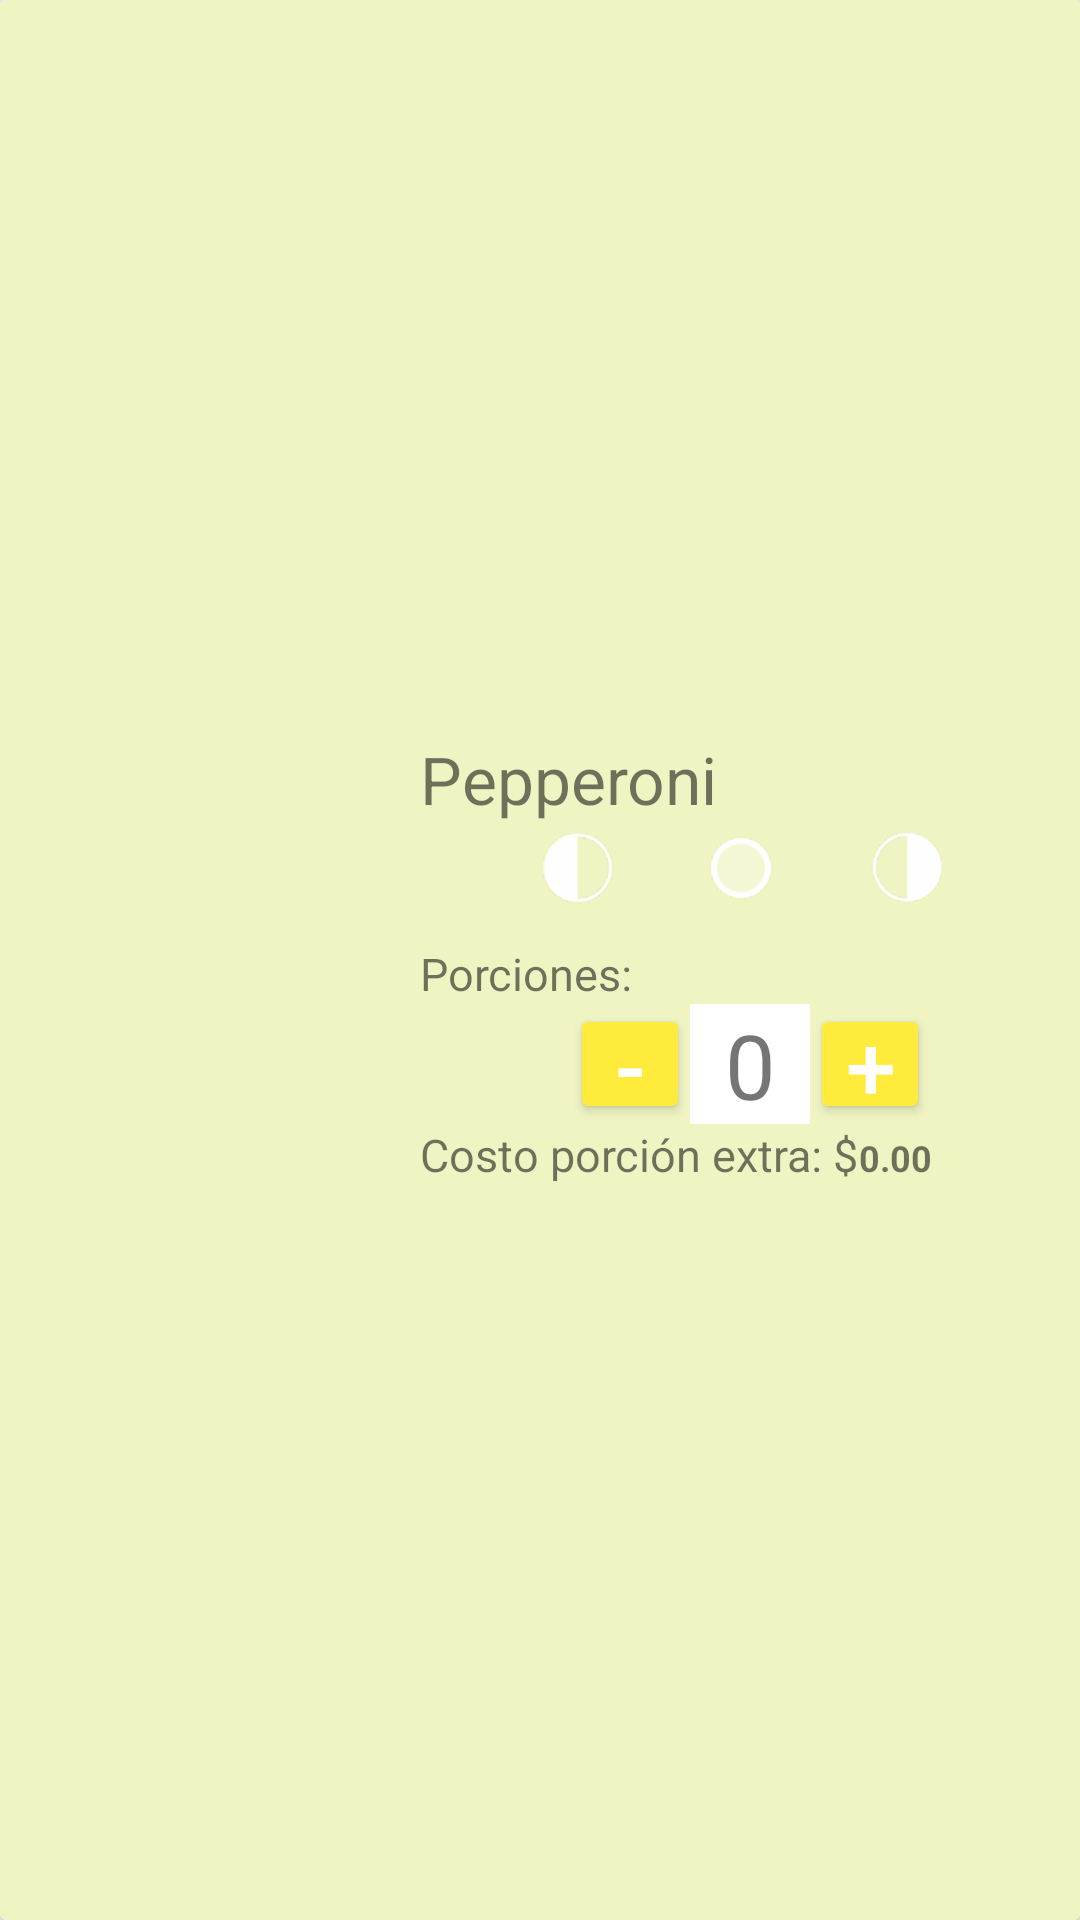

This screen was rendered from an Android layout file. Write that file and the resources it references.
<!-- AndroidManifest.xml: application theme AppTheme -->
<!-- res/layout/cardview_extras.xml -->
<?xml version="1.0" encoding="utf-8"?>
<android.support.v7.widget.CardView
    xmlns:android="http://schemas.android.com/apk/res/android"
    android:layout_width="match_parent"
    android:layout_height="@dimen/cardview_height"
    android:layout_marginBottom="@dimen/cards_padding_bottom">

    <FrameLayout
        android:layout_width="match_parent"
        android:layout_height="match_parent">

        <LinearLayout
            android:layout_width="match_parent"
            android:layout_height="match_parent"
            android:orientation="horizontal"
            android:background="@color/ColorBackground">

            <ImageView
                android:id="@+id/ExtraIngredientPicture"
                android:layout_width="135dp"
                android:layout_height="135dp"
                android:layout_marginTop="@dimen/lateral_margin"
                android:layout_marginBottom="@dimen/lateral_margin"
                android:layout_gravity="center"/>

            <LinearLayout
                android:layout_width="match_parent"
                android:layout_height="match_parent"
                android:orientation="vertical"
                android:gravity="center"
                android:layout_marginLeft="5dp">

                <TextView
                    android:id="@+id/ExtraIngredientTittle"
                    android:layout_width="match_parent"
                    android:layout_height="wrap_content"
                    android:text="Pepperoni"
                    android:textSize="@dimen/subtitles_size"/>

                <RadioGroup
                    android:layout_width="match_parent"
                    android:layout_height="wrap_content"
                    android:orientation="horizontal"
                    android:gravity="center">

                    <RadioButton
                        android:id="@+id/leftside_pizza"
                        android:layout_width="@dimen/circle_pizza"
                        android:layout_height="@dimen/circle_pizza"
                        android:button="@drawable/left_checkbox_pizza"/>

                    <RadioButton
                        android:id="@+id/center_pizza"
                        android:layout_width="@dimen/circle_pizza"
                        android:layout_height="@dimen/circle_pizza"
                        android:layout_marginLeft="@dimen/lateral_margin"
                        android:layout_marginRight="@dimen/lateral_margin"
                        android:button="@drawable/center_checkbox_pizza"/>

                    <RadioButton
                        android:id="@+id/rightside_pizza"
                        android:layout_width="@dimen/circle_pizza"
                        android:layout_height="@dimen/circle_pizza"
                        android:button="@drawable/right_checkbox_pizza"/>

                </RadioGroup>

                <TextView
                    android:layout_width="match_parent"
                    android:layout_height="wrap_content"
                    android:text="@string/porciones"
                    android:textSize="@dimen/normaltext_size"
                    android:layout_marginTop="10dp"/>

                <LinearLayout
                    android:layout_width="match_parent"
                    android:layout_height="wrap_content"
                    android:orientation="horizontal"
                    android:gravity="center">

                    <Button
                        android:id="@+id/ExtrasButtonMenos"
                        android:layout_width="@dimen/square"
                        android:layout_height="@dimen/square"
                        android:text="-"
                        android:textSize="30sp"
                        android:paddingTop="0dp"
                        android:theme="@style/RaisedButton"/>

                    <TextView
                        android:id="@+id/ExtrasNoPorciones"
                        android:layout_width="@dimen/square"
                        android:layout_height="@dimen/square"
                        android:text="0"
                        android:textSize="@dimen/text_no_portions"
                        android:textAlignment="center"
                        android:layout_gravity="center"
                        android:background="@android:color/white"/>

                    <Button
                        android:id="@+id/ExtrasButtonMas"
                        android:layout_width="@dimen/square"
                        android:layout_height="@dimen/square"
                        android:text="+"
                        android:textSize="30sp"
                        android:paddingTop="0dp"
                        android:layout_gravity="end"
                        android:theme="@style/RaisedButton"/>

                </LinearLayout>

                <LinearLayout
                    android:layout_width="match_parent"
                    android:layout_height="wrap_content"
                    android:orientation="horizontal">

                    <TextView
                        android:layout_width="wrap_content"
                        android:layout_height="wrap_content"
                        android:text="@string/extracheese"
                        android:textSize="@dimen/normaltext_size"/>

                    <TextView
                        android:id="@+id/ExtraIngredientExtraCost"
                        android:layout_width="match_parent"
                        android:layout_height="wrap_content"
                        android:text="0.00"
                        android:textSize="@dimen/smalltext_size"
                        android:textStyle="bold"/>

                </LinearLayout>

            </LinearLayout>

        </LinearLayout>

    </FrameLayout>

</android.support.v7.widget.CardView>
<!-- resources referenced by this layout -->
<resources>
  <color name="ColorBackground">#F0F4C3</color>
  <dimen name="cards_padding_bottom">10dp</dimen>
  <dimen name="cardview_height">200dp</dimen>
  <dimen name="circle_pizza">30dp</dimen>
  <dimen name="lateral_margin">25dp</dimen>
  <dimen name="normaltext_size">15sp</dimen>
  <dimen name="smalltext_size">12sp</dimen>
  <dimen name="square">40dp</dimen>
  <dimen name="subtitles_size">22sp</dimen>
  <dimen name="text_no_portions">30dp</dimen>
  <!-- drawable center_checkbox_pizza (drawable) -->
  <?xml version="1.0" encoding="utf-8"?>
  <selector xmlns:android="http://schemas.android.com/apk/res/android">
      <item android:drawable="@drawable/full_pizza"
          android:state_checked="false"/>
      <item android:drawable="@drawable/full_pizza_selected"
          android:state_checked="true"/>
      <item android:drawable="@drawable/full_pizza"/>
  </selector>
  <!-- drawable left_checkbox_pizza (drawable) -->
  <?xml version="1.0" encoding="utf-8"?>
  <selector xmlns:android="http://schemas.android.com/apk/res/android">
      <item android:drawable="@drawable/left_pizza"
          android:state_checked="false"/>
      <item android:drawable="@drawable/left_pizza_selected"
          android:state_checked="true"/>
      <item android:drawable="@drawable/left_pizza"/>
  </selector>
  <!-- drawable right_checkbox_pizza (drawable) -->
  <?xml version="1.0" encoding="utf-8"?>
  <selector xmlns:android="http://schemas.android.com/apk/res/android">
      <item android:drawable="@drawable/right_pizza"
          android:state_checked="false"/>
      <item android:drawable="@drawable/right_pizza_selected"
          android:state_checked="true"/>
      <item android:drawable="@drawable/right_pizza"/>
  </selector>
  <string name="extracheese">Costo porción extra: $</string>
  <string name="porciones">Porciones:</string>
  <style name="RaisedButton" parent="Theme.AppCompat.Light">
          <item name="colorButtonNormal">@color/colorAccent</item>
          <item name="colorControlHighlight">@color/colorAccentDark</item>
          <item name="android:textColor">@android:color/white</item>
      </style>
  <style name="AppTheme" parent="Theme.AppCompat.Light.NoActionBar">
          
          <item name="colorPrimary">@color/colorPrimary</item>
          <item name="colorPrimaryDark">@color/colorPrimaryDark</item>
          <item name="colorAccent">@color/colorAccent</item>
      </style>
  <!-- drawable full_pizza: png bitmap (drawable-hdpi, 844 bytes) -->
  <!-- drawable full_pizza_selected: png bitmap (drawable-hdpi, 1463 bytes) -->
  <!-- drawable left_pizza: png bitmap (drawable-hdpi, 1102 bytes) -->
  <!-- drawable left_pizza_selected: png bitmap (drawable-hdpi, 1521 bytes) -->
  <!-- drawable right_pizza: png bitmap (drawable-hdpi, 1059 bytes) -->
  <!-- drawable right_pizza_selected: png bitmap (drawable-hdpi, 1517 bytes) -->
  <color name="colorAccent">#FFEB3B</color>
  <color name="colorAccentDark">#e5d547</color>
  <color name="colorPrimary">#CDDC39</color>
  <color name="colorPrimaryDark">#B9CB0E</color>
</resources>
